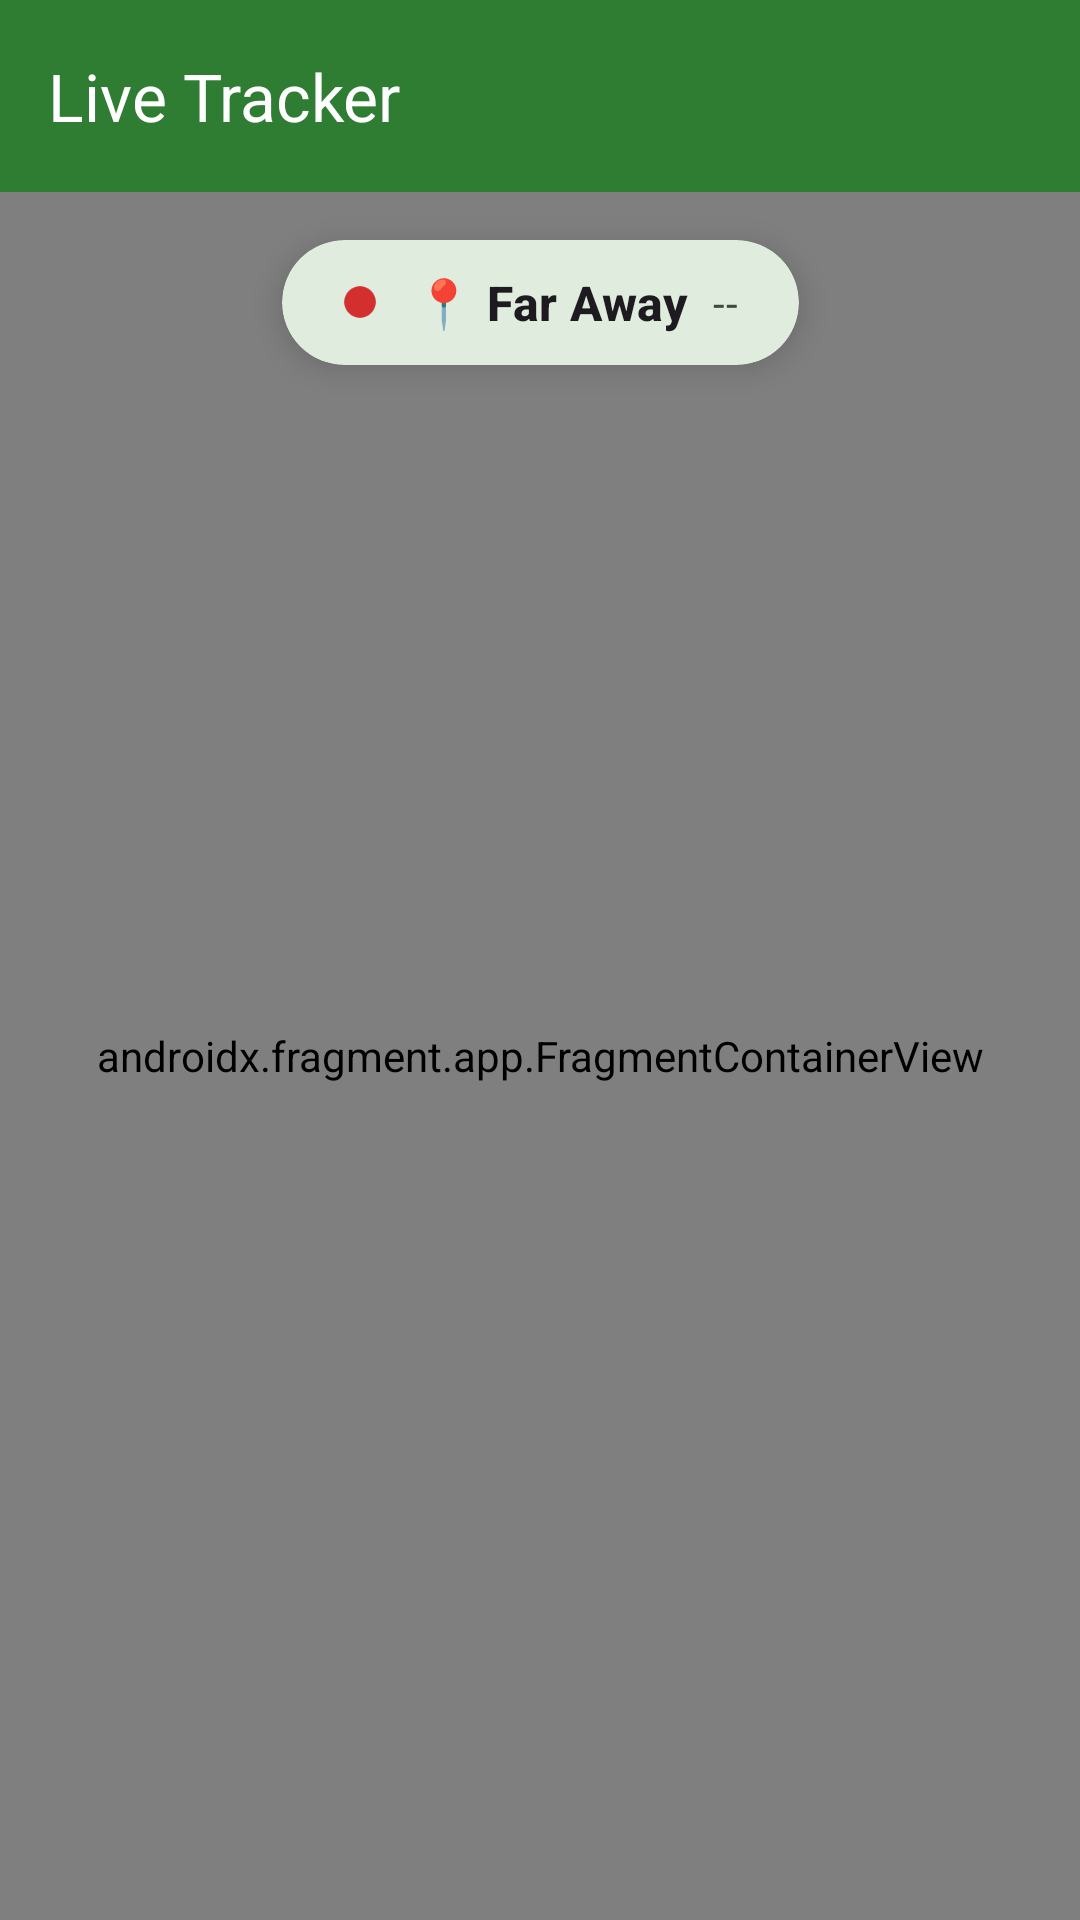

The Android layout XML behind this screen, and the referenced resources:
<!-- AndroidManifest.xml: application theme Theme.GramaWasteTracker -->
<!-- res/layout/activity_user.xml -->
<?xml version="1.0" encoding="utf-8"?>
<androidx.constraintlayout.widget.ConstraintLayout xmlns:android="http://schemas.android.com/apk/res/android"
    xmlns:app="http://schemas.android.com/apk/res-auto"
    xmlns:tools="http://schemas.android.com/tools"
    android:layout_width="match_parent"
    android:layout_height="match_parent"
    android:background="?attr/colorSurface">

    <com.google.android.material.appbar.MaterialToolbar
        android:id="@+id/toolbar"
        android:layout_width="match_parent"
        android:layout_height="?attr/actionBarSize"
        android:background="?attr/colorPrimary"
        app:layout_constraintTop_toTopOf="parent"
        app:title="Live Tracker"
        app:titleTextColor="?attr/colorOnPrimary" />

    <androidx.fragment.app.FragmentContainerView
        android:id="@+id/map_container"
        android:name="com.google.android.gms.maps.SupportMapFragment"
        android:layout_width="0dp"
        android:layout_height="0dp"
        app:layout_constraintBottom_toBottomOf="parent"
        app:layout_constraintEnd_toEndOf="parent"
        app:layout_constraintStart_toStartOf="parent"
        app:layout_constraintTop_toBottomOf="@id/toolbar"
        tools:layout="@layout/map_placeholder" />

    
    <com.google.android.material.card.MaterialCardView
        android:id="@+id/status_card"
        android:layout_width="wrap_content"
        android:layout_height="wrap_content"
        android:layout_marginTop="16dp"
        app:cardCornerRadius="24dp"
        app:cardElevation="6dp"
        app:strokeWidth="0dp"
        app:layout_constraintEnd_toEndOf="parent"
        app:layout_constraintStart_toStartOf="parent"
        app:layout_constraintTop_toBottomOf="@id/toolbar">

        <LinearLayout
            android:layout_width="wrap_content"
            android:layout_height="wrap_content"
            android:gravity="center_vertical"
            android:orientation="horizontal"
            android:paddingHorizontal="20dp"
            android:paddingVertical="10dp">

            <View
                android:id="@+id/status_indicator"
                android:layout_width="12dp"
                android:layout_height="12dp"
                android:background="@android:drawable/presence_online"
                android:backgroundTint="#D32F2F" />

            <TextView
                android:id="@+id/tv_distance_status"
                android:layout_width="wrap_content"
                android:layout_height="wrap_content"
                android:layout_marginStart="12dp"
                android:text="@string/status_far"
                android:textAppearance="?attr/textAppearanceTitleMedium"
                android:textStyle="bold" />

            <TextView
                android:id="@+id/tv_user_arrival_alert"
                android:layout_width="wrap_content"
                android:layout_height="wrap_content"
                android:layout_marginStart="8dp"
                android:text="--"
                android:textAppearance="?attr/textAppearanceBodyMedium"
                android:textColor="?attr/colorOnSurfaceVariant" />
        </LinearLayout>
    </com.google.android.material.card.MaterialCardView>

</androidx.constraintlayout.widget.ConstraintLayout>
<!-- res/layout/map_placeholder.xml (included above) -->
<?xml version="1.0" encoding="utf-8"?>
<FrameLayout xmlns:android="http://schemas.android.com/apk/res/android"
    android:layout_width="match_parent"
    android:layout_height="match_parent"
    android:background="#D3D3D3">

    <TextView
        android:layout_width="wrap_content"
        android:layout_height="wrap_content"
        android:layout_gravity="center"
        android:text="@string/map_placeholder_text"
        android:textColor="#555555"
        android:textSize="16sp"
        android:textStyle="bold" />

</FrameLayout>
<!-- resources referenced by this layout -->
<resources>
  <string name="map_placeholder_text">Google Maps Loading…</string>
  <string name="status_far">📍 Far Away</string>
  <style name="Theme.GramaWasteTracker" parent="Base.Theme.GramaWasteTracker" />
  <style name="Base.Theme.GramaWasteTracker" parent="Theme.Material3.DayNight.NoActionBar">
          
          <item name="colorPrimary">@color/green_primary</item>
          <item name="colorOnPrimary">@color/green_on_primary</item>
          <item name="colorPrimaryContainer">@color/green_primary_container</item>
          <item name="colorOnPrimaryContainer">@color/green_on_primary_container</item>
          
          <item name="colorSecondary">@color/green_secondary</item>
          <item name="colorOnSecondary">@color/green_on_secondary</item>
          <item name="colorSecondaryContainer">@color/green_secondary_container</item>
          <item name="colorOnSecondaryContainer">@color/green_on_secondary_container</item>
          
          <item name="colorSurface">@color/green_surface</item>
          <item name="colorOnSurface">@color/green_on_surface</item>
          <item name="colorSurfaceVariant">@color/green_surface_variant</item>
          <item name="colorOnSurfaceVariant">@color/green_on_surface_variant</item>
          <item name="colorOutline">@color/green_outline</item>
      </style>
  <color name="green_primary">#2E7D32</color>
  <color name="green_on_primary">#FFFFFF</color>
  <color name="green_primary_container">#B7F0B1</color>
  <color name="green_on_primary_container">#002204</color>
  <color name="green_secondary">#52634F</color>
  <color name="green_on_secondary">#FFFFFF</color>
  <color name="green_secondary_container">#D5E8CE</color>
  <color name="green_on_secondary_container">#101F0F</color>
  <color name="green_surface">#F6FBF3</color>
  <color name="green_on_surface">#191D18</color>
  <color name="green_surface_variant">#DEE5D8</color>
  <color name="green_on_surface_variant">#424940</color>
  <color name="green_outline">#72796F</color>
</resources>
